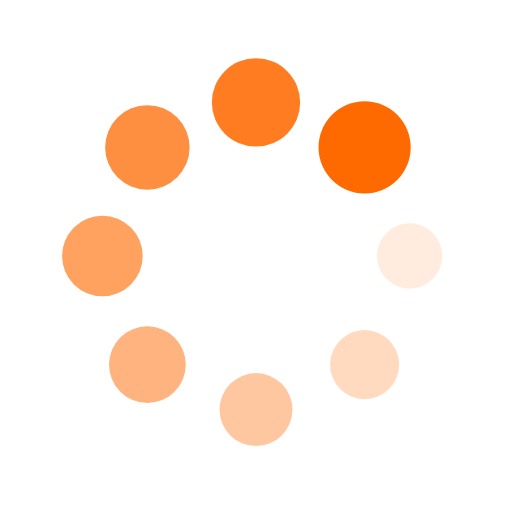
t = 0.00 s
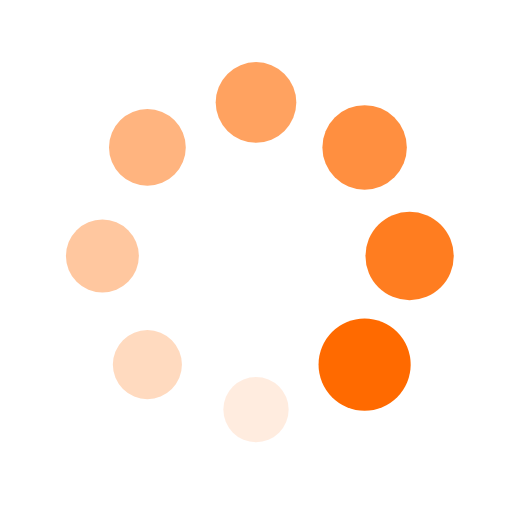
t = 0.25 s
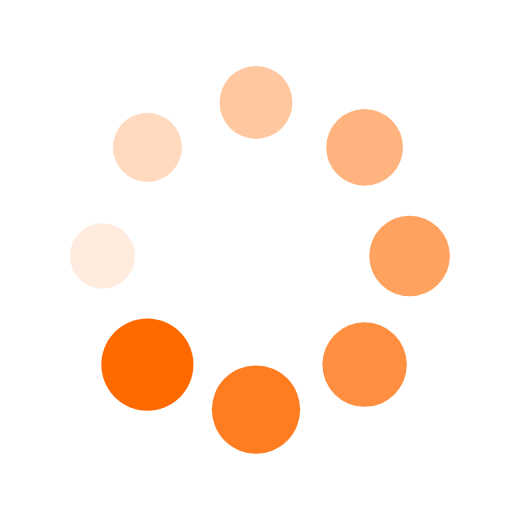
t = 0.50 s
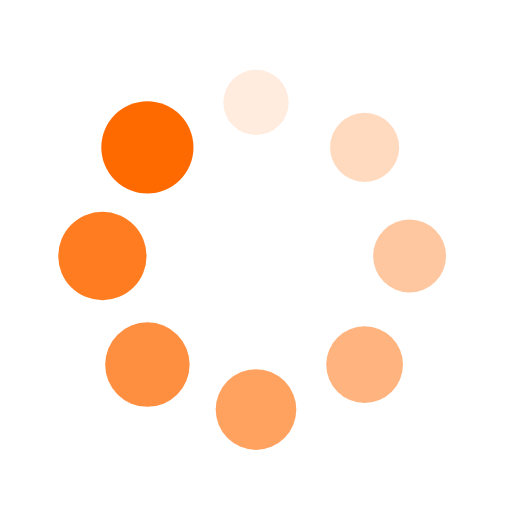
t = 0.75 s

The animated SVG that drew these frames (rendered in a browser with its animation timeline set to each time). Animation: 16 SMIL elements (animate=8,animateTransform=8); one cycle of 1.00 s, repeats indefinitely.

<svg xmlns="http://www.w3.org/2000/svg" viewBox="0 0 100 100" preserveAspectRatio="xMidYMid" width="200" height="200" style="shape-rendering: auto; display: block; background: rgb(255, 255, 255);" xmlns:xlink="http://www.w3.org/1999/xlink"><g><g transform="translate(80,50)">
<g transform="rotate(0)">
<circle fill-opacity="1" fill="#ff6a00" r="6" cy="0" cx="0">
  <animateTransform repeatCount="indefinite" dur="1s" keyTimes="0;1" values="1.5 1.5;1 1" begin="-0.875s" type="scale" attributeName="transform"></animateTransform>
  <animate begin="-0.875s" values="1;0" repeatCount="indefinite" dur="1s" keyTimes="0;1" attributeName="fill-opacity"></animate>
</circle>
</g>
</g><g transform="translate(71.21320343559643,71.21320343559643)">
<g transform="rotate(45)">
<circle fill-opacity="0.875" fill="#ff6a00" r="6" cy="0" cx="0">
  <animateTransform repeatCount="indefinite" dur="1s" keyTimes="0;1" values="1.5 1.5;1 1" begin="-0.75s" type="scale" attributeName="transform"></animateTransform>
  <animate begin="-0.75s" values="1;0" repeatCount="indefinite" dur="1s" keyTimes="0;1" attributeName="fill-opacity"></animate>
</circle>
</g>
</g><g transform="translate(50,80)">
<g transform="rotate(90)">
<circle fill-opacity="0.75" fill="#ff6a00" r="6" cy="0" cx="0">
  <animateTransform repeatCount="indefinite" dur="1s" keyTimes="0;1" values="1.5 1.5;1 1" begin="-0.625s" type="scale" attributeName="transform"></animateTransform>
  <animate begin="-0.625s" values="1;0" repeatCount="indefinite" dur="1s" keyTimes="0;1" attributeName="fill-opacity"></animate>
</circle>
</g>
</g><g transform="translate(28.786796564403577,71.21320343559643)">
<g transform="rotate(135)">
<circle fill-opacity="0.625" fill="#ff6a00" r="6" cy="0" cx="0">
  <animateTransform repeatCount="indefinite" dur="1s" keyTimes="0;1" values="1.5 1.5;1 1" begin="-0.5s" type="scale" attributeName="transform"></animateTransform>
  <animate begin="-0.5s" values="1;0" repeatCount="indefinite" dur="1s" keyTimes="0;1" attributeName="fill-opacity"></animate>
</circle>
</g>
</g><g transform="translate(20,50.00000000000001)">
<g transform="rotate(180)">
<circle fill-opacity="0.5" fill="#ff6a00" r="6" cy="0" cx="0">
  <animateTransform repeatCount="indefinite" dur="1s" keyTimes="0;1" values="1.5 1.5;1 1" begin="-0.375s" type="scale" attributeName="transform"></animateTransform>
  <animate begin="-0.375s" values="1;0" repeatCount="indefinite" dur="1s" keyTimes="0;1" attributeName="fill-opacity"></animate>
</circle>
</g>
</g><g transform="translate(28.78679656440357,28.786796564403577)">
<g transform="rotate(225)">
<circle fill-opacity="0.375" fill="#ff6a00" r="6" cy="0" cx="0">
  <animateTransform repeatCount="indefinite" dur="1s" keyTimes="0;1" values="1.5 1.5;1 1" begin="-0.25s" type="scale" attributeName="transform"></animateTransform>
  <animate begin="-0.25s" values="1;0" repeatCount="indefinite" dur="1s" keyTimes="0;1" attributeName="fill-opacity"></animate>
</circle>
</g>
</g><g transform="translate(49.99999999999999,20)">
<g transform="rotate(270)">
<circle fill-opacity="0.25" fill="#ff6a00" r="6" cy="0" cx="0">
  <animateTransform repeatCount="indefinite" dur="1s" keyTimes="0;1" values="1.5 1.5;1 1" begin="-0.125s" type="scale" attributeName="transform"></animateTransform>
  <animate begin="-0.125s" values="1;0" repeatCount="indefinite" dur="1s" keyTimes="0;1" attributeName="fill-opacity"></animate>
</circle>
</g>
</g><g transform="translate(71.21320343559643,28.78679656440357)">
<g transform="rotate(315)">
<circle fill-opacity="0.125" fill="#ff6a00" r="6" cy="0" cx="0">
  <animateTransform repeatCount="indefinite" dur="1s" keyTimes="0;1" values="1.5 1.5;1 1" begin="0s" type="scale" attributeName="transform"></animateTransform>
  <animate begin="0s" values="1;0" repeatCount="indefinite" dur="1s" keyTimes="0;1" attributeName="fill-opacity"></animate>
</circle>
</g>
</g><g></g></g><!-- [ldio] generated by https://loading.io --></svg>